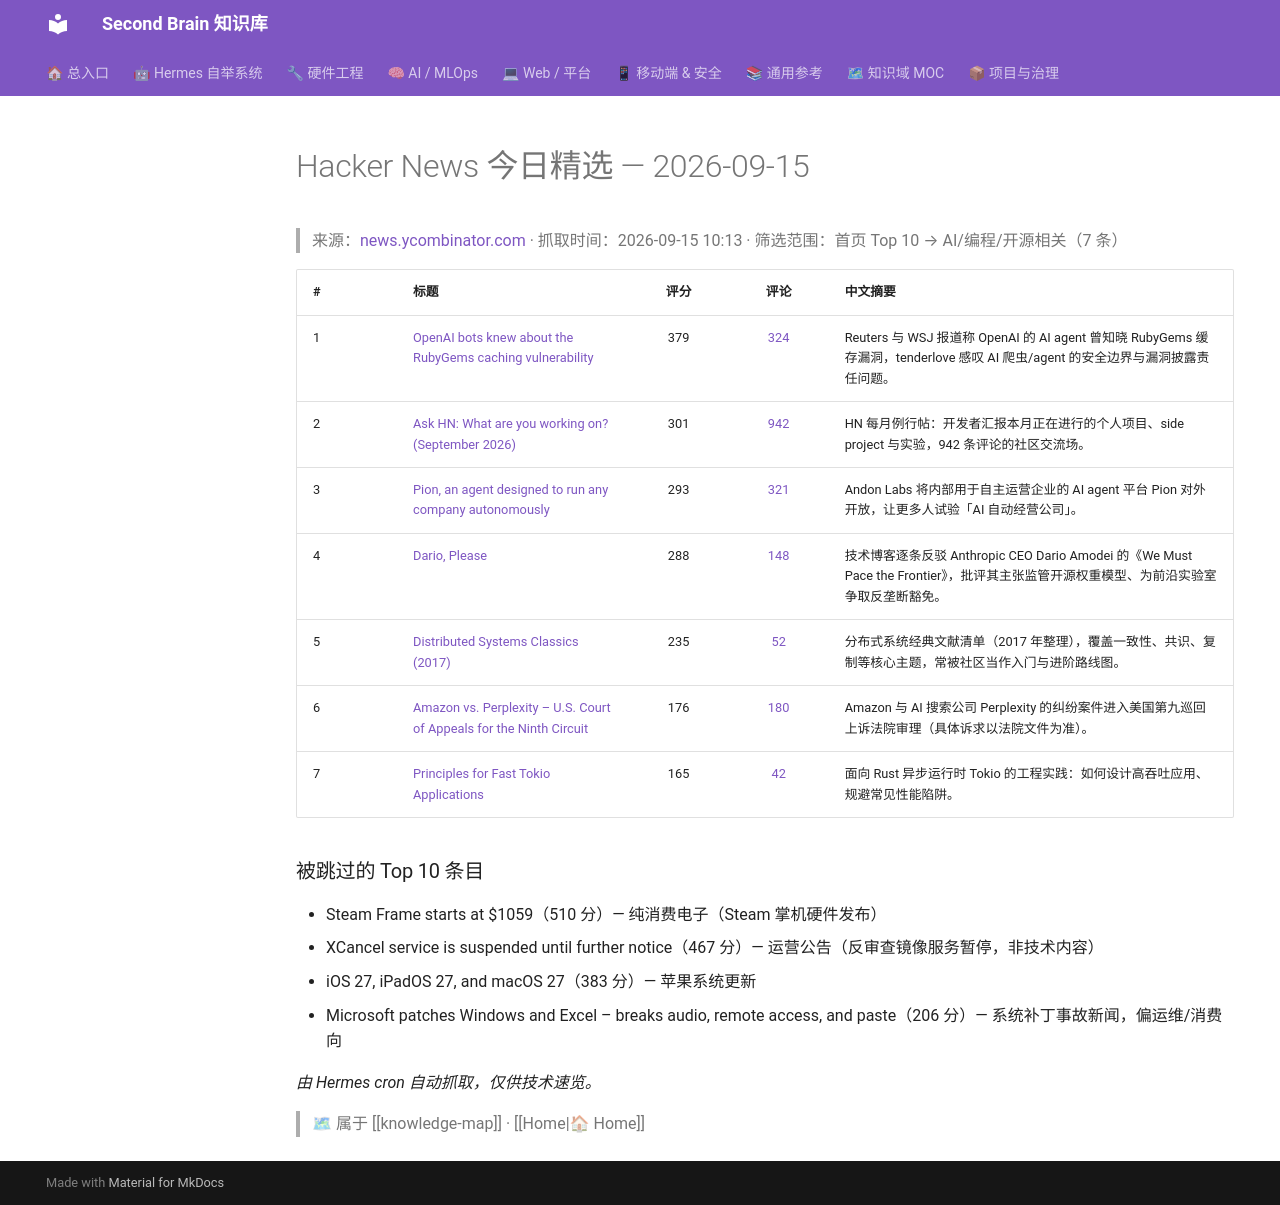

repository: mo9652962-ai/second-brain · page: kb/knowledge/Daily/hackernews-2026-09-15/index.html · generator: mkdocs

---
tags: [hackernews, daily, tech, news]
type: daily
created: 2026-09-15
---

# Hacker News 今日精选 — 2026-09-15

> 来源：[news.ycombinator.com](https://news.ycombinator.com) · 抓取时间：2026-09-15 10:13 · 筛选范围：首页 Top 10 → AI/编程/开源相关（7 条）

| # | 标题 | 评分 | 评论 | 中文摘要 |
|:--|:-----|:----:|:----:|:--------|
| 1 | [OpenAI bots knew about the RubyGems caching vulnerability](https://tenderlovemaking.com/2026/09/11/what-a-time-to-be-alive/) | 379 | [324](https://news.ycombinator.com/item?id=49695876) | Reuters 与 WSJ 报道称 OpenAI 的 AI agent 曾知晓 RubyGems 缓存漏洞，tenderlove 感叹 AI 爬虫/agent 的安全边界与漏洞披露责任问题。 |
| 2 | [Ask HN: What are you working on? (September 2026)](https://news.ycombinator.com/item?id=49686380) | 301 | [942](https://news.ycombinator.com/item?id=49686380) | HN 每月例行帖：开发者汇报本月正在进行的个人项目、side project 与实验，942 条评论的社区交流场。 |
| 3 | [Pion, an agent designed to run any company autonomously](https://andonlabs.com/blog/why-we-built-pion) | 293 | [321](https://news.ycombinator.com/item?id=49700477) | Andon Labs 将内部用于自主运营企业的 AI agent 平台 Pion 对外开放，让更多人试验「AI 自动经营公司」。 |
| 4 | [Dario, Please](https://pop.rdi.sh/dario-please/) | 288 | [148](https://news.ycombinator.com/item?id=49697893) | 技术博客逐条反驳 Anthropic CEO Dario Amodei 的《We Must Pace the Frontier》，批评其主张监管开源权重模型、为前沿实验室争取反垄断豁免。 |
| 5 | [Distributed Systems Classics (2017)](https://nvartolomei.com/dist-sys-classics/) | 235 | [52](https://news.ycombinator.com/item?id=49699158) | 分布式系统经典文献清单（2017 年整理），覆盖一致性、共识、复制等核心主题，常被社区当作入门与进阶路线图。 |
| 6 | [Amazon vs. Perplexity – U.S. Court of Appeals for the Ninth Circuit](https://law.justia.com/cases/federal/appellate-courts/ca9/26-1444/26-1444-2026-0) | 176 | [180](https://news.ycombinator.com/item?id=49704008) | Amazon 与 AI 搜索公司 Perplexity 的纠纷案件进入美国第九巡回上诉法院审理（具体诉求以法院文件为准）。 |
| 7 | [Principles for Fast Tokio Applications](https://dial9-rs.github.io/blog/principles-for-fast-tokio-applications/) | 165 | [42](https://news.ycombinator.com/item?id=49698607) | 面向 Rust 异步运行时 Tokio 的工程实践：如何设计高吞吐应用、规避常见性能陷阱。 |

### 被跳过的 Top 10 条目

- Steam Frame starts at $1059（510 分）— 纯消费电子（Steam 掌机硬件发布）
- XCancel service is suspended until further notice（467 分）— 运营公告（反审查镜像服务暂停，非技术内容）
- iOS 27, iPadOS 27, and macOS 27（383 分）— 苹果系统更新
- Microsoft patches Windows and Excel – breaks audio, remote access, and paste（206 分）— 系统补丁事故新闻，偏运维/消费向

*由 Hermes cron 自动抓取，仅供技术速览。*

> 🗺 属于 [[knowledge-map]] · [[Home|🏠 Home]]
